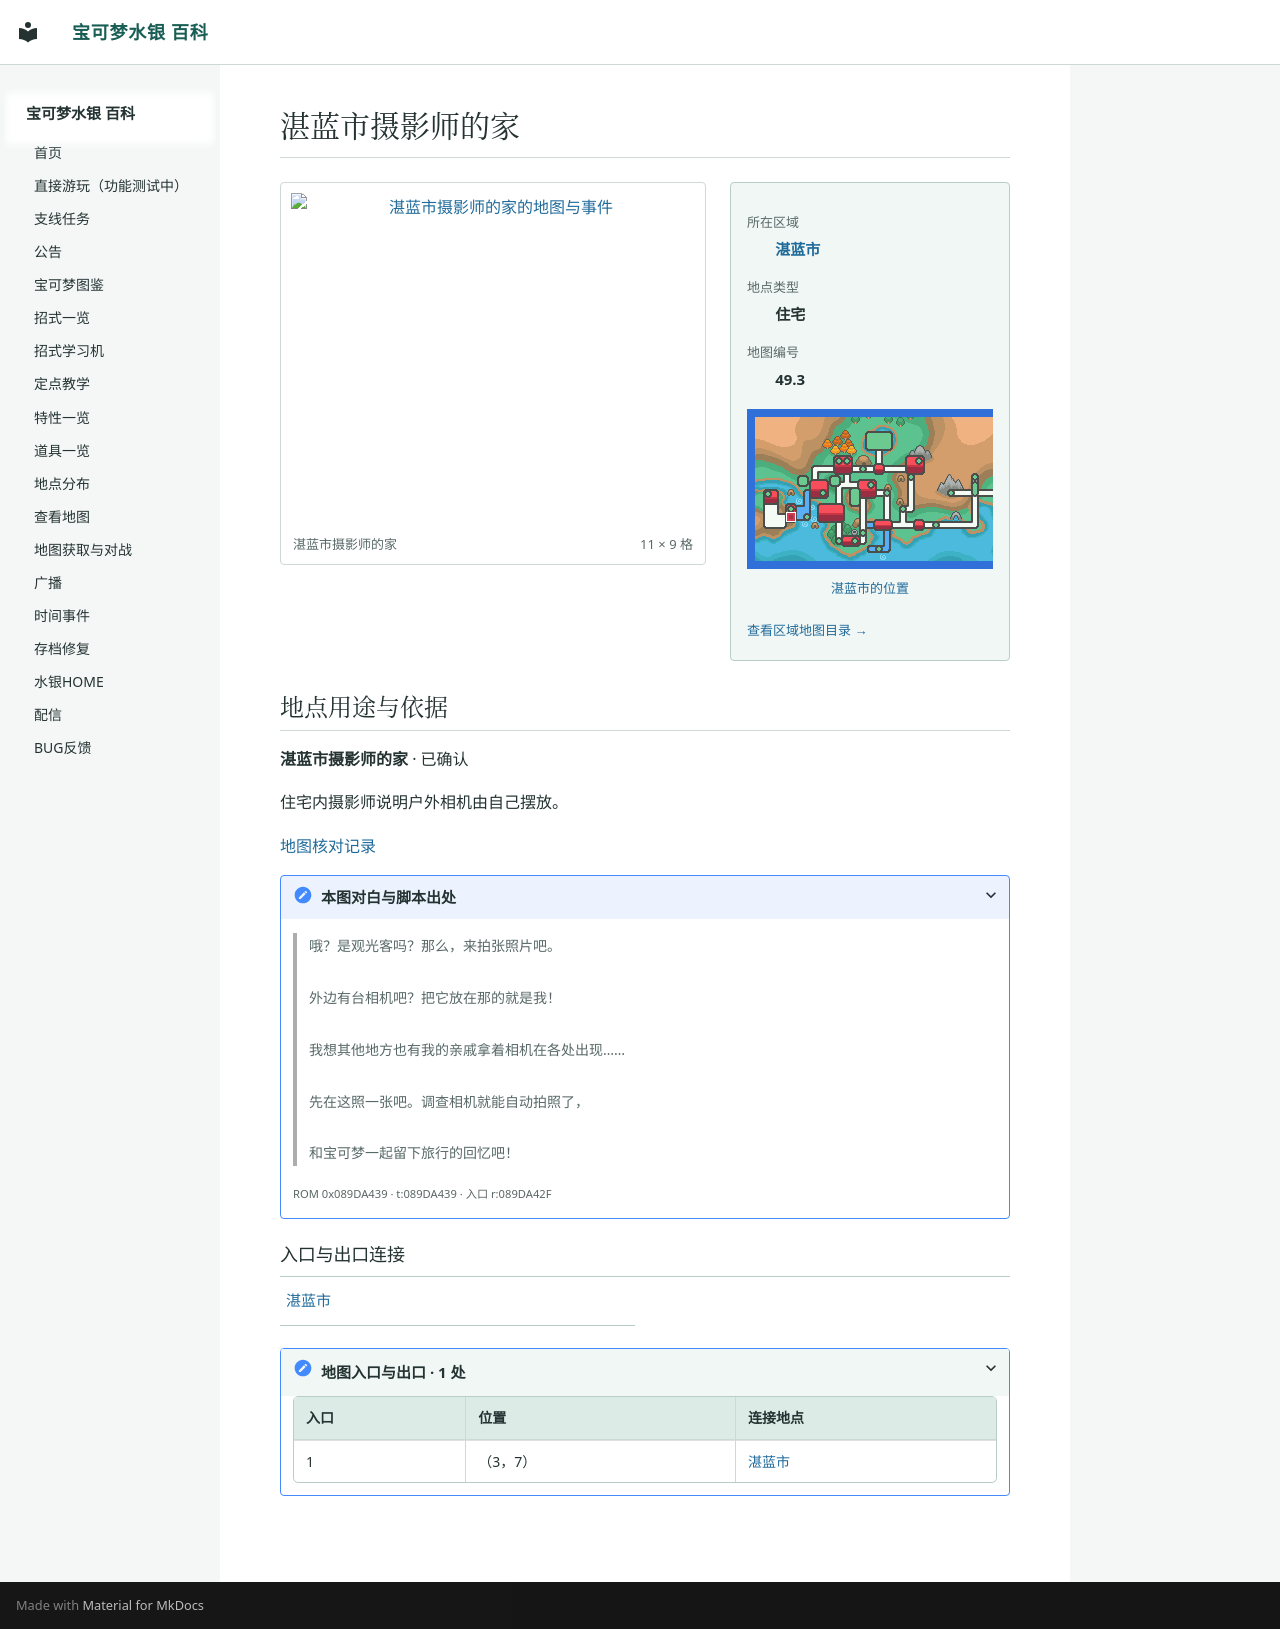

repository: Sum-Light/azoth-wiki · page: locations/map_49_3/index.html · generator: mkdocs

# 湛蓝市摄影师的家

<!-- location-atlas:start -->

<div class="loc-profile" data-location-map="49.3">
<div class="loc-profile-layout">
<div class="loc-main-map">
<a class="loc-image-link" href="../../locations/atlas/maps/map_49_3.png" target="_blank" rel="noopener">
<img src="../../locations/atlas/maps/map_49_3.png" alt="湛蓝市摄影师的家的地图与事件" loading="lazy" width="176" height="144"></a>
<div class="loc-map-caption"><span>湛蓝市摄影师的家</span><span>11 × 9 格</span></div>
</div>
<aside class="loc-facts">
<dl><dt>所在区域</dt><dd><a href="../atlas/?sec=150">湛蓝市</a></dd><dt>地点类型</dt><dd>住宅</dd><dt>地图编号</dt><dd>49.3</dd></dl>
<a class="loc-world-preview" href="../atlas/?sec=150" aria-label="湛蓝市在大地图上的位置">
<span class="loc-world-canvas"><img src="../worldmap.png" alt="世界地图" loading="lazy">
<span class="loc-world-mark" style="left:10.9216%;top:40.5875%;width:1.5629%;height:3.1250%"></span>
</span></a>
<a class="loc-world-label" href="../atlas/?sec=150">湛蓝市的位置</a>
<a class="loc-atlas-return" href="../atlas/?sec=150">查看区域地图目录 &rarr;</a>
</aside>
</div>
<section class="loc-identity" aria-labelledby="map-identity">
<h2 id="map-identity">地点用途与依据</h2>
<p><strong>湛蓝市摄影师的家</strong> · 已确认</p>
<p>住宅内摄影师说明户外相机由自己摆放。</p>
<a href="../map_review/">地图核对记录</a>
<details><summary>本图对白与脚本出处</summary>
<blockquote><p>哦？是观光客吗？那么，来拍张照片吧。<br><br>外边有台相机吧？把它放在那的就是我！<br><br>我想其他地方也有我的亲戚拿着相机在各处出现……<br><br>先在这照一张吧。调查相机就能自动拍照了，<br><br>和宝可梦一起留下旅行的回忆吧！</p></blockquote>
<p><small>ROM 0x089DA439 · t:089DA439 · 入口 r:089DA42F</small></p>
</details>
</section>
<h3>入口与出口连接</h3>
<nav class="loc-neighbors" aria-label="出入口连接地点">
<div><a href="../map_3_73/">湛蓝市</a></div>
</nav>
<details class="loc-entrances"><summary>地图入口与出口 · 1 处</summary>
<div class="loc-table-scroll"><table><thead><tr><th>入口</th><th>位置</th><th>连接地点</th></tr></thead><tbody>
<tr><td>1</td><td>（3，7）</td><td><a href="../map_3_73/">湛蓝市</a></td></tr>
</tbody></table></div></details>
</div>

<!-- location-atlas:end -->
